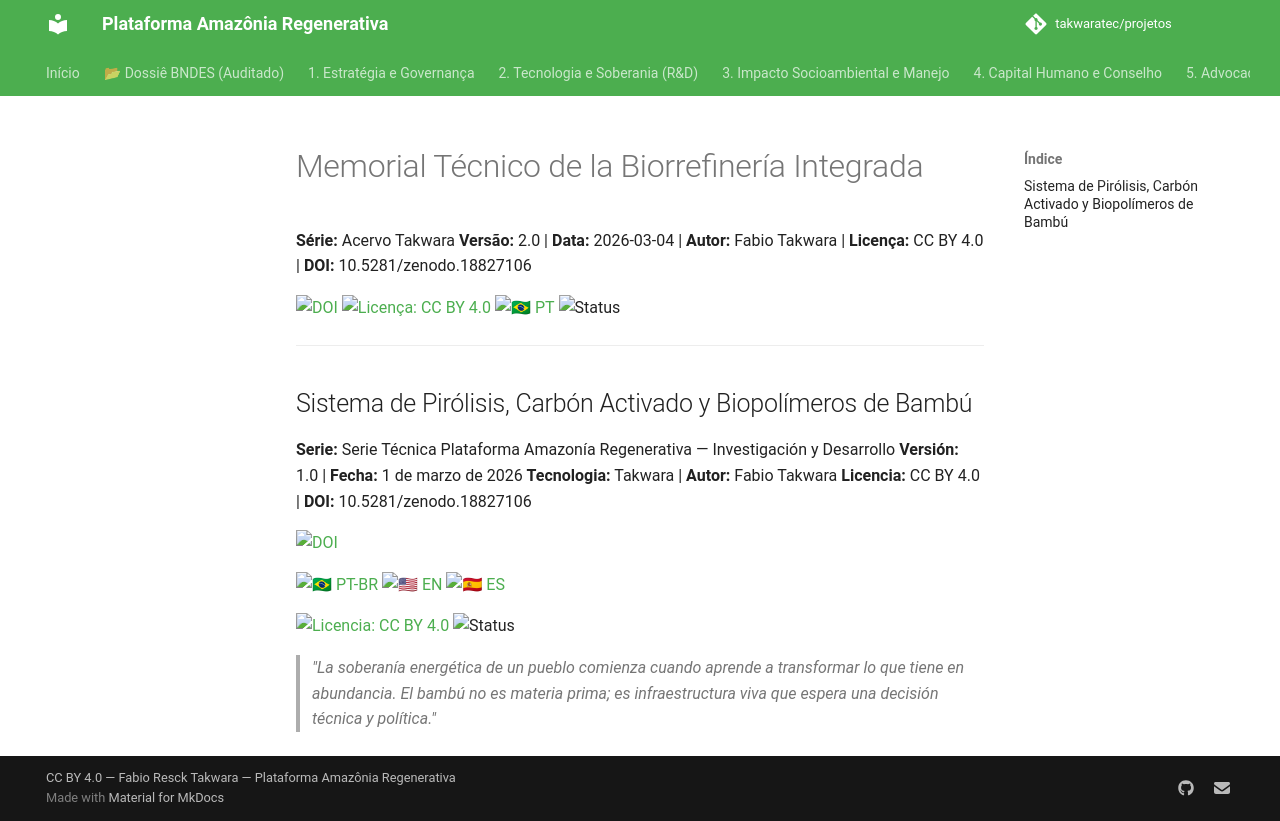

repository: takwaratec/projetos · page: 02_PESQUISA_DESENVOLVIMENTO/historico/TAK_memorial-tecnico-biorrefinaria_es_V1/index.html · generator: mkdocs

---
author: Takwara, Fabio Resck
date: '2026-03-04'
doi: 10.5281/zenodo.18827106
language: es
license: CC BY 4.0
series: Serie Técnica Plataforma Amazonía Regenerativa — Investigación y Desarrollo
subtitle: Sistema de Pirólisis, Carbón Activado y Biopolímeros de Bambú
title: Memorial Técnico de la Biorrefinería Integrada
translations:
  pt: TAK_memorial-tecnico-biorrefinaria_es_V1.md
version: '2.2.2'
---
# Memorial Técnico de la Biorrefinería Integrada

**Série:** Acervo Takwara **Versão:** 2.0 | **Data:** 2026-03-04 | **Autor:** Fabio Takwara | **Licença:** CC BY 4.0 | **DOI:** 10.5281/zenodo.18827106

[![DOI](https://img.shields.io/badge/DOI-10.5281/zenodo.18827106-blue.svg)](https://doi.org/10.5281/zenodo.18827106)
[![Licença: CC BY 4.0](https://img.shields.io/badge/Licen%C3%A7a-CC%20BY%204.0-lightgrey.svg)](https://creativecommons.org/licenses/by/4.0/)
[![🇧🇷 PT](https://img.shields.io/badge/🇧🇷-Português-green)](./TAK_memorial-tecnico-biorrefinaria_es_V1.md)
![Status](https://img.shields.io/badge/status-V2.2.2%20(Advocacy%205.1)-blue)

---

## Sistema de Pirólisis, Carbón Activado y Biopolímeros de Bambú

**Serie:** Serie Técnica Plataforma Amazonía Regenerativa — Investigación y Desarrollo **Versión:** 1.0 | **Fecha:** 1 de marzo de 2026 **Tecnologia:** Takwara | **Autor:** Fabio Takwara **Licencia:** CC BY 4.0 | **DOI:** 10.5281/zenodo.18827106

[![DOI](https://img.shields.io/badge/DOI-10.5281/zenodo.18827106-blue.svg)](https://doi.org/10.5281/zenodo.18827106)

[![🇧🇷 PT-BR](https://img.shields.io/badge/🇧🇷-Português-green)](./memorial-tecnico-biorrefinaria.md) [![🇺🇸 EN](https://img.shields.io/badge/🇺🇸-English-blue)](./TAK_memorial-tecnico-biorrefinaria_en.md) [![🇪🇸 ES](https://img.shields.io/badge/🇪🇸-Español-orange)](./TAK_memorial-tecnico-biorrefinaria_es.md)

[![Licencia: CC BY 4.0](https://img.shields.io/badge/Licencia-CC%20BY%204.0-lightgrey.svg)](https://creativecommons.org/licenses/by/4.0/)
![Status](https://img.shields.io/badge/status-Investigaci%C3%B3n%20Ativa-green)

> *"La soberanía energética de un pueblo comienza cuando aprende a transformar lo que tiene en abundancia. El bambú no es materia prima; es infraestructura viva que espera una decisión técnica y política."*
